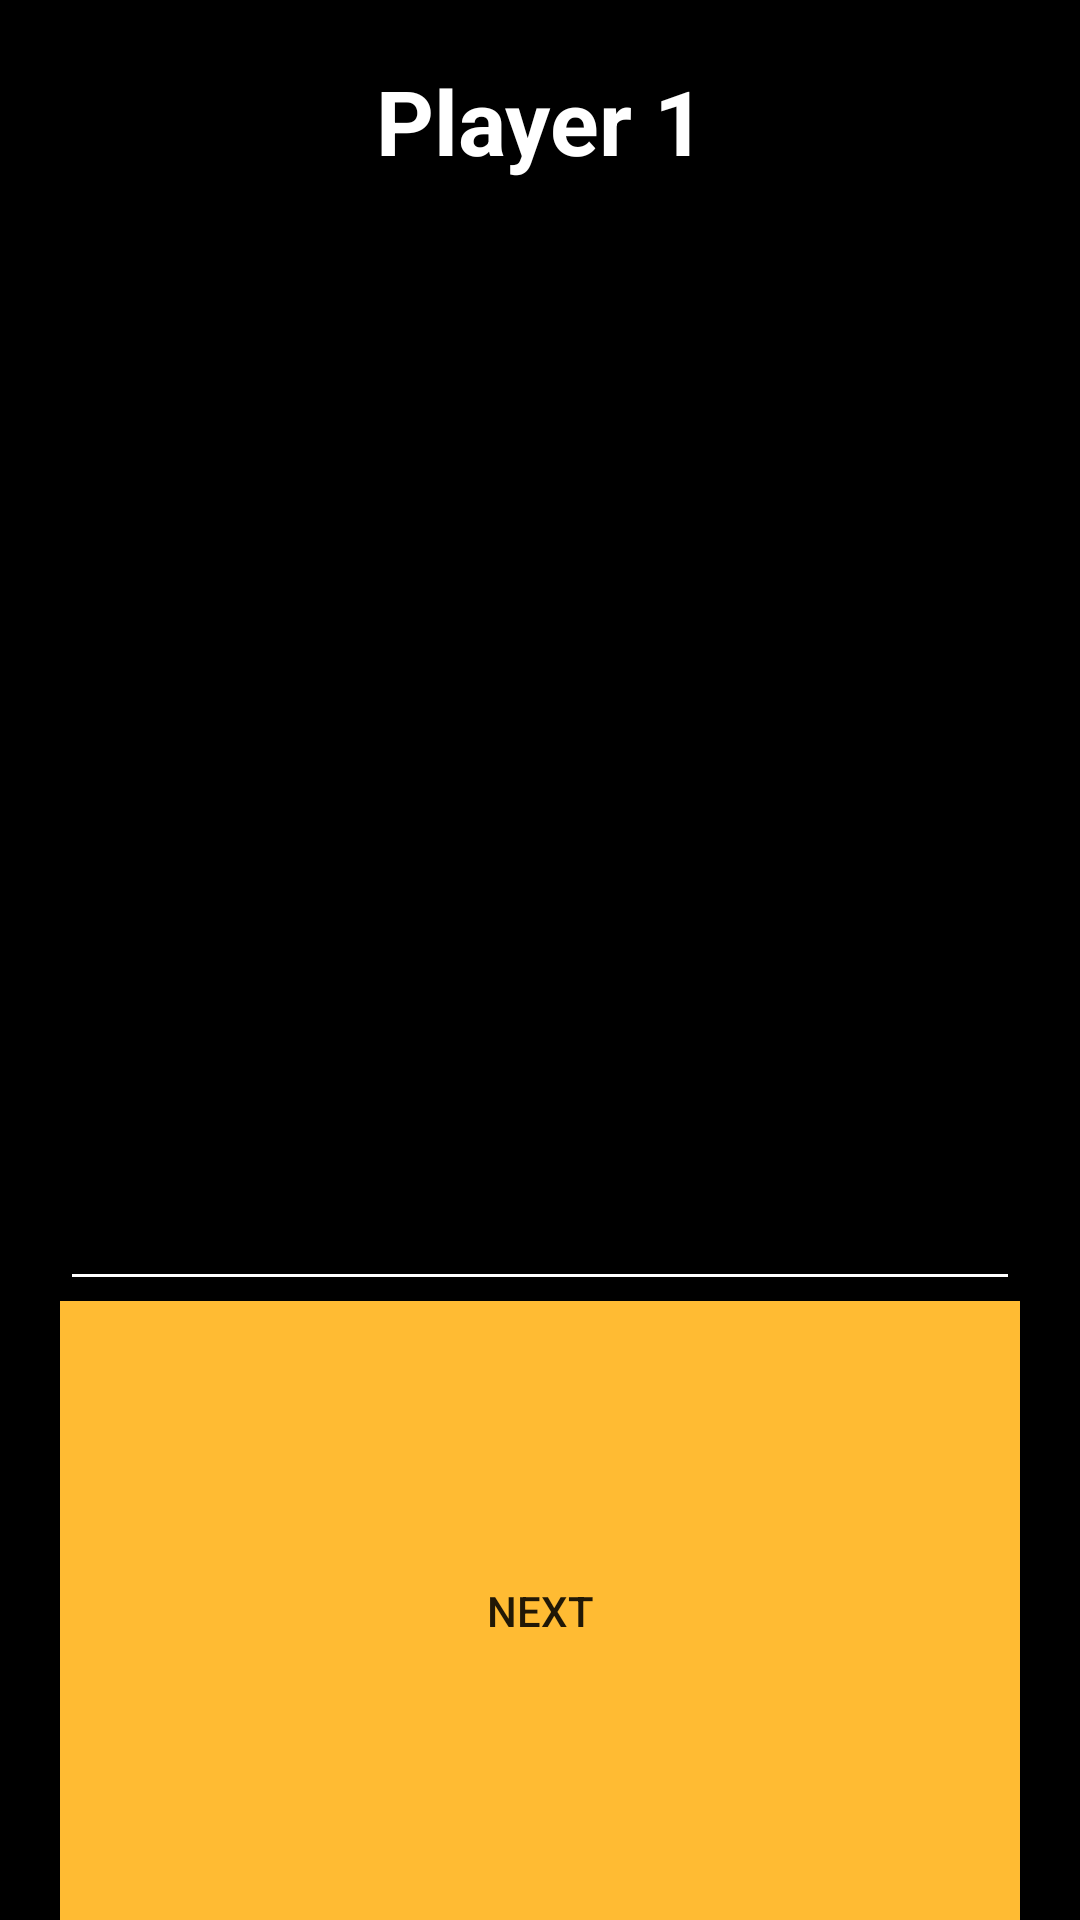

Reconstruct the res/layout file that produces this screen, plus the resources it refers to.
<!-- AndroidManifest.xml: application theme AppTheme -->
<!-- res/layout/activity_player.xml -->
<?xml version="1.0" encoding="utf-8"?>
<LinearLayout xmlns:android="http://schemas.android.com/apk/res/android"
    xmlns:app="http://schemas.android.com/apk/res-auto"
    xmlns:tools="http://schemas.android.com/tools"
    android:layout_width="match_parent"
    android:layout_height="wrap_content"
    android:orientation="vertical"
    tools:context=".PlayerActivity">

    <LinearLayout
        android:id="@+id/playerLayout"
        android:layout_width="match_parent"
        android:layout_height="match_parent"
        android:layout_marginTop="20dp"
        android:layout_weight="1"
        android:orientation="vertical">

        <TextView
            android:id="@+id/playerNumberTextView"
            android:layout_width="match_parent"
            android:layout_height="wrap_content"
            android:layout_weight="1"
            android:text="Player 1"
            android:textAlignment="center"
            android:textColor="@android:color/white"
            android:textSize="30sp"
            android:textStyle="bold" />

        <EditText
            android:id="@+id/playerNameEditText"
            android:layout_width="match_parent"
            android:layout_height="wrap_content"
            android:layout_marginLeft="20dp"
            android:layout_marginRight="20dp"
            android:layout_weight="1"
            android:backgroundTint="@android:color/white"
            android:ems="10"
            android:hint="Name"
            android:imeOptions="actionDone"
            android:inputType="textPersonName"
            android:textColor="@android:color/white" />

        <Button
            android:id="@+id/playerNextButton"
            android:layout_width="match_parent"
            android:layout_height="40dp"
            android:layout_marginLeft="20dp"
            android:layout_marginRight="20dp"
            android:layout_weight="1"
            android:background="@android:color/holo_orange_light"
            android:text="Next" />

    </LinearLayout>
</LinearLayout>
<!-- resources referenced by this layout -->
<resources>
  <style name="AppTheme" parent="Theme.AppCompat.Light.NoActionBar">
          
          <item name="colorPrimary">@color/colorPrimary</item>
          <item name="colorPrimaryDark">@color/colorPrimaryDark</item>
          <item name="colorAccent">@color/colorAccent</item>
          <item name="android:colorBackground">@android:color/black</item>
      </style>
  <!-- not gathered from this repository: default colours our renderer supplied (Android Studio template values) -->
  <color name="colorPrimary">#FF6200EE</color>
  <color name="colorPrimaryDark">#FF3700B3</color>
  <color name="colorAccent">#FF03DAC5</color>
</resources>
